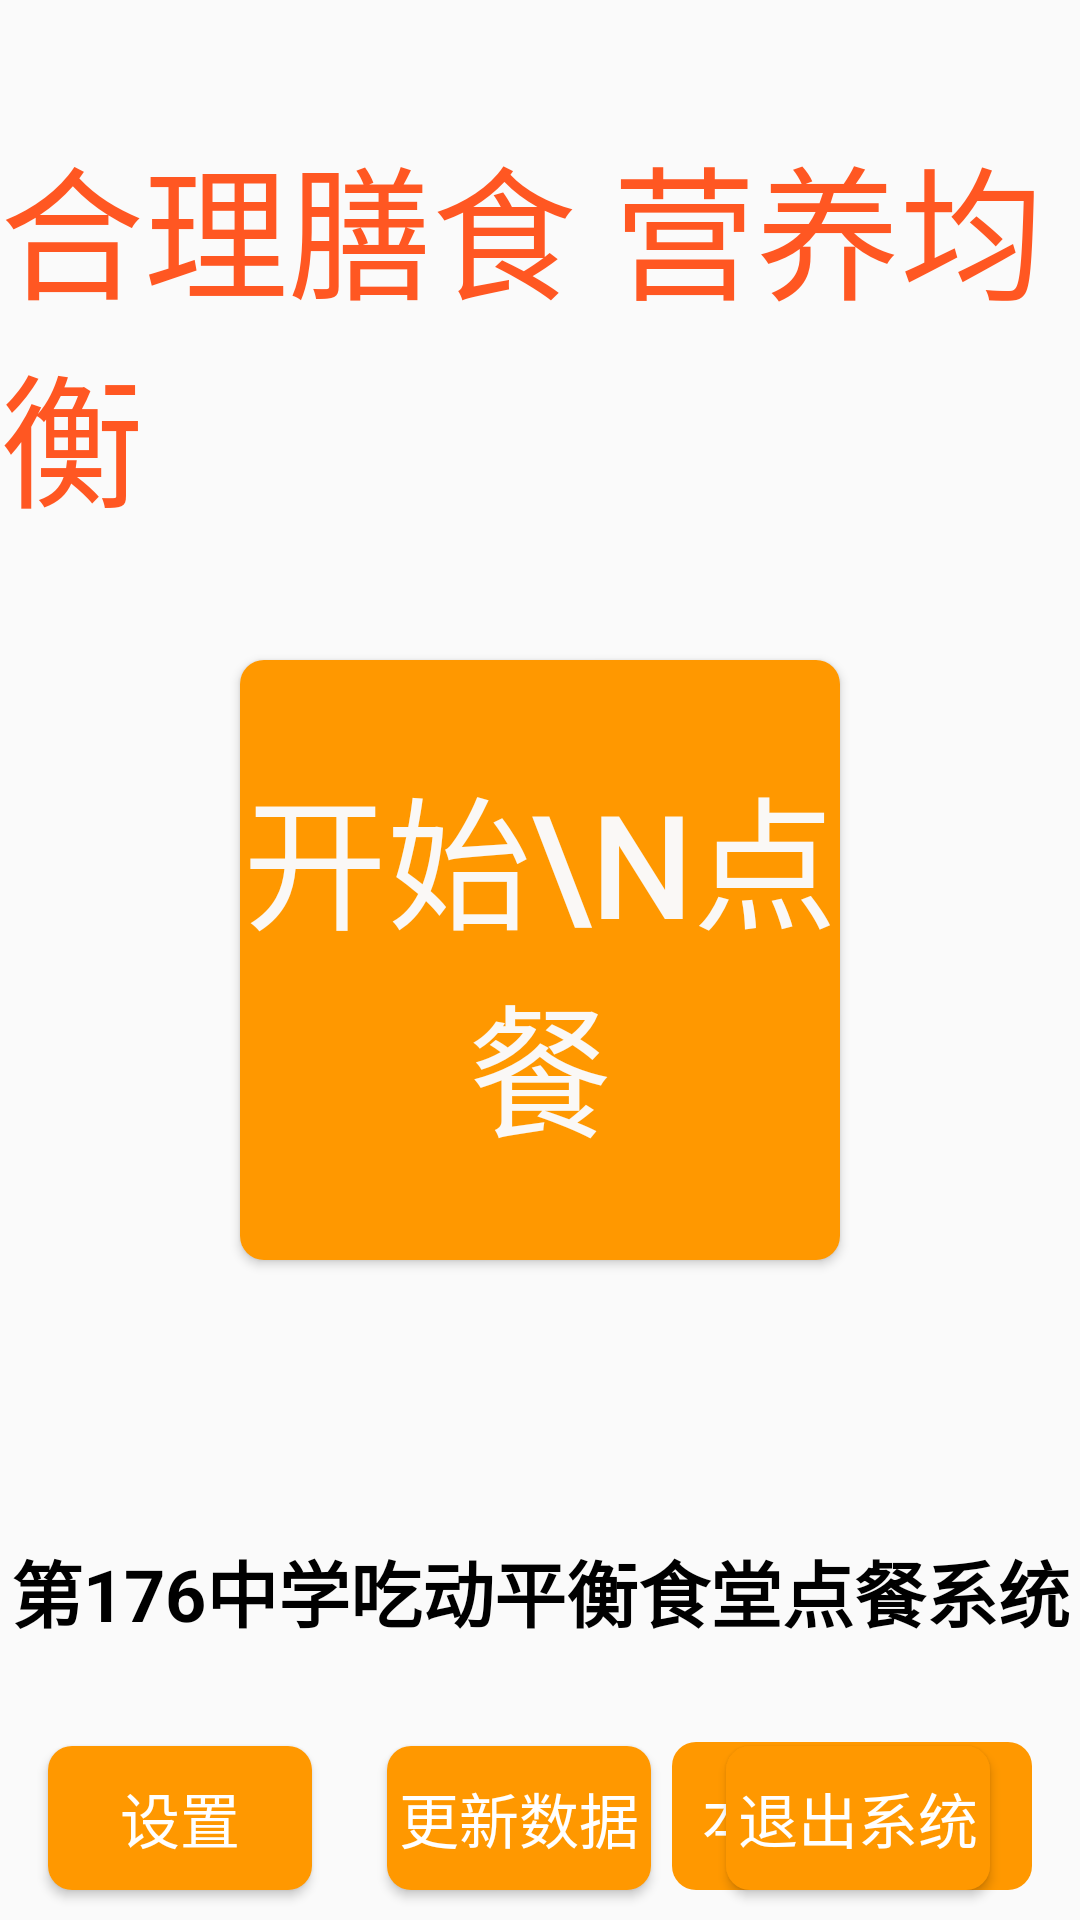

Produce the Android XML layout that renders to this screen, including the resource entries it uses.
<!-- AndroidManifest.xml: application theme AppTheme -->
<!-- res/layout/activity_main.xml -->
<?xml version="1.0" encoding="utf-8"?>
<layout xmlns:android="http://schemas.android.com/apk/res/android"
    xmlns:app="http://schemas.android.com/apk/res-auto"
    xmlns:tools="http://schemas.android.com/tools"
    tools:context=".MainActivity">

    <data>

    </data>

    <androidx.constraintlayout.widget.ConstraintLayout
        android:layout_width="match_parent"
        android:layout_height="match_parent">

        <ImageView
            android:id="@+id/imageView"
            android:layout_width="match_parent"
            android:layout_height="match_parent"
            android:alpha="0.5"
            android:scaleType="centerCrop"
            android:src="@mipmap/background_image"
            app:layout_constraintEnd_toEndOf="parent"
            app:layout_constraintStart_toStartOf="parent"
            app:layout_constraintTop_toTopOf="parent" />

        <TextView
            android:id="@+id/title_text"
            android:layout_width="wrap_content"
            android:layout_height="wrap_content"
            android:text="合理膳食 营养均衡"
            android:textColor="#FF5722"
            android:textSize="48sp"
            app:layout_constraintBottom_toTopOf="@id/main_button"
            app:layout_constraintEnd_toEndOf="parent"
            app:layout_constraintStart_toStartOf="parent"
            app:layout_constraintTop_toTopOf="parent"
            app:layout_constraintVertical_bias="0.5" />

        <Button
            android:id="@+id/main_button"
            android:layout_width="200dp"
            android:layout_height="200dp"
            android:background="@drawable/bg_button"
            android:onClick="onStart"
            android:text="开始\n点餐"
            android:textColor="#FAF8F6"
            android:textSize="48sp"
            app:layout_constraintBottom_toBottomOf="parent"
            app:layout_constraintEnd_toEndOf="parent"
            app:layout_constraintStart_toStartOf="parent"
            app:layout_constraintTop_toTopOf="parent"
            tools:ignore="HardcodedText" />

        <TextView
            android:id="@+id/subtitle_text"
            android:layout_width="wrap_content"
            android:layout_height="wrap_content"
            android:text="第176中学吃动平衡食堂点餐系统"
            android:textColor="#000000"
            android:textSize="24sp"
            android:textStyle="bold"
            app:layout_constraintBottom_toBottomOf="parent"
            app:layout_constraintEnd_toEndOf="parent"
            app:layout_constraintStart_toStartOf="parent"
            app:layout_constraintTop_toBottomOf="@id/main_button"
            app:layout_constraintVertical_bias="0.5" />

        <Button
            android:id="@+id/settings_button"
            android:layout_width="wrap_content"
            android:layout_height="wrap_content"
            android:layout_marginStart="16dp"
            android:layout_marginTop="254dp"
            android:layout_marginBottom="10dp"
            android:background="@drawable/bg_button"
            android:text="设置"
            android:textColor="#FFFFFF"
            android:textSize="20sp"
            app:layout_constraintBaseline_toBottomOf="parent"
            app:layout_constraintBottom_toBottomOf="parent"
            app:layout_constraintStart_toStartOf="parent" />

        <Button
            android:id="@+id/update_button"
            android:layout_width="wrap_content"
            android:layout_height="wrap_content"
            android:layout_marginStart="25dp"
            android:layout_marginBottom="10dp"
            android:background="@drawable/bg_button"
            android:text="更新数据"
            android:textColor="#FFFFFF"
            android:textSize="20sp"
            app:layout_constraintBottom_toBottomOf="parent"
            app:layout_constraintStart_toEndOf="@id/settings_button" />

        <Button
            android:id="@+id/exit_button"
            android:layout_width="wrap_content"
            android:layout_height="wrap_content"
            android:layout_marginStart="25dp"
            android:layout_marginBottom="10dp"
            android:background="@drawable/bg_button"
            android:text="退出系统"
            android:textColor="#FFFFFF"
            android:textSize="20sp"
            app:layout_constraintBottom_toBottomOf="parent"
            app:layout_constraintStart_toEndOf="@id/update_button" />


        <TextView
            android:id="@+id/device_id_text"
            android:layout_width="wrap_content"
            android:layout_height="wrap_content"
            android:layout_marginEnd="16dp"
            android:layout_marginBottom="10dp"
            android:background="@drawable/bg_button"
            android:padding="10dp"
            android:text="@string/device_id_placeholder"
            android:textColor="#FFFFFF"
            android:textSize="20sp"
            app:layout_constraintBottom_toBottomOf="parent"
            app:layout_constraintEnd_toEndOf="parent" />

    </androidx.constraintlayout.widget.ConstraintLayout>

</layout>
<!-- resources referenced by this layout -->
<resources>
  <!-- drawable bg_button (drawable) -->
  <?xml version="1.0" encoding="utf-8"?>
  <shape xmlns:android="http://schemas.android.com/apk/res/android"
      android:shape="rectangle">
      <corners android:radius="8dp" />
      <solid android:color="@color/color_main" />
  </shape>
  <string name="device_id_placeholder">本机编号：</string>
  <style name="AppTheme" parent="Theme.AppCompat.Light.NoActionBar">
          
          <item name="colorPrimary">@color/color_main</item>
          <item name="colorPrimaryVariant">@color/color_main</item>
          <item name="colorOnPrimary">@color/color_main</item>
      </style>
  <color name="color_main">#FF9800</color>
</resources>
